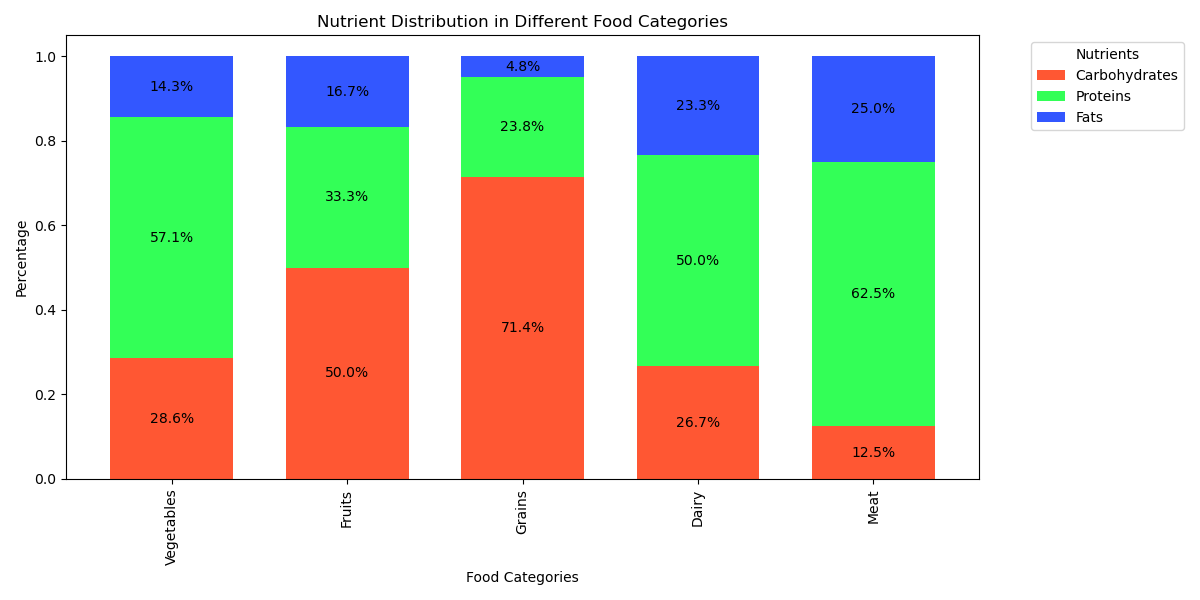

The table this chart was drawn from, first rows:
Category, Carbohydrates, Proteins, Fats
Vegetables, 10, 20, 5
Fruits, 15, 10, 5
Grains, 30, 10, 2
Dairy, 8, 15, 7
Meat, 5, 25, 10
